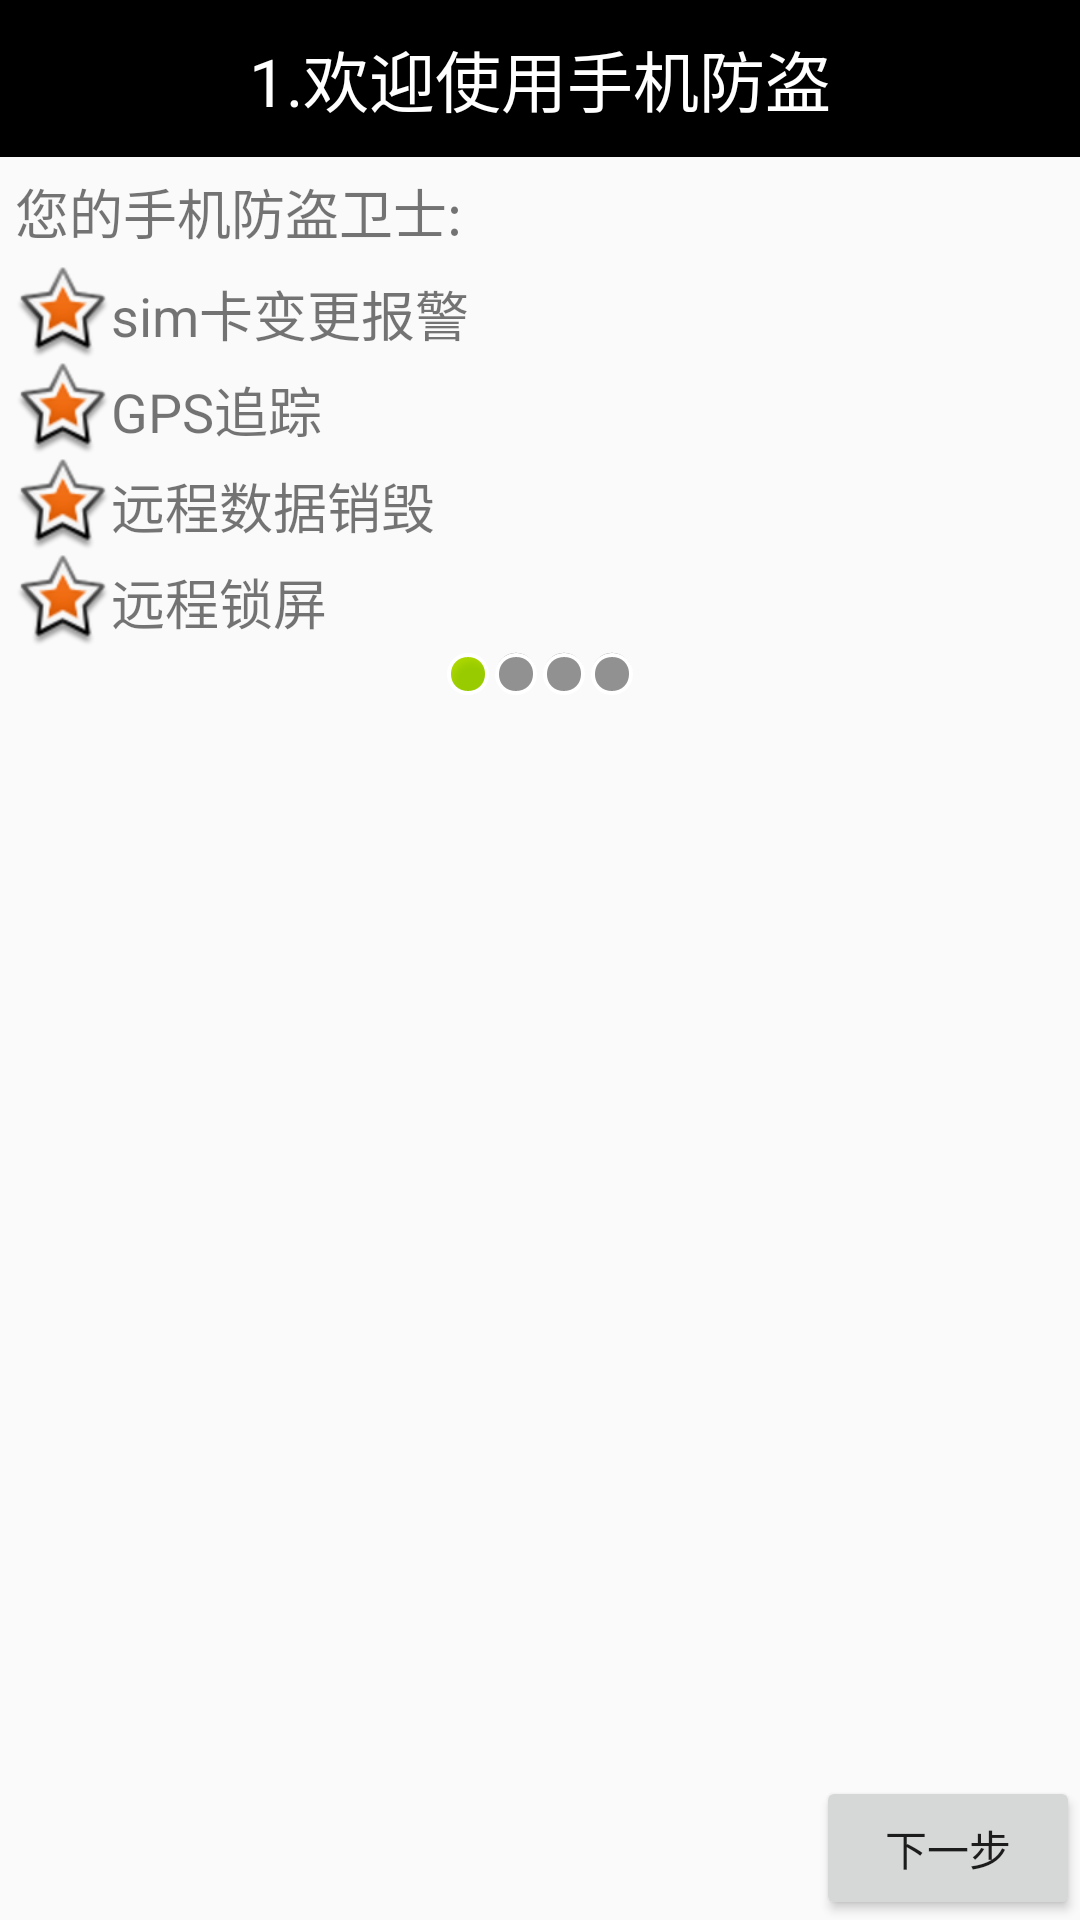

This screen was rendered from an Android layout file. Write that file and the resources it references.
<!-- AndroidManifest.xml: application theme AppTheme -->
<!-- res/layout/activity_one.xml -->
<?xml version="1.0" encoding="utf-8"?>
<LinearLayout xmlns:android="http://schemas.android.com/apk/res/android"
    android:layout_width="match_parent"
    android:layout_height="match_parent"
    android:orientation="vertical" >
	
    <TextView
        android:id="@+id/textView1"
        android:layout_width="match_parent"
        android:layout_height="wrap_content"
        android:text="1.欢迎使用手机防盗" 
        android:gravity="center_horizontal"
        android:textSize="22sp"
        android:textColor="#fff"
        android:background="#000000"
        android:paddingTop="10dp"
        android:paddingBottom="10dp"
        />
    <TextView 
        android:layout_width="match_parent"
        android:layout_height="wrap_content"
        android:text="您的手机防盗卫士:"
        android:textSize="18sp"
        android:layout_margin="5dp"
        />
    
    <TextView 
        android:layout_width="match_parent"
        android:layout_height="wrap_content"
        android:text="sim卡变更报警"
        android:textSize="18sp"
        android:layout_marginLeft="5dp"
        android:drawableLeft="@android:drawable/star_big_on"
        android:gravity="center_vertical"
        />
    <TextView 
        android:layout_width="match_parent"
        android:layout_height="wrap_content"
        android:text="GPS追踪"
        android:textSize="18sp"
        android:layout_marginLeft="5dp"
        android:drawableLeft="@android:drawable/star_big_on"
        android:gravity="center_vertical"
        />
    <TextView 
        android:layout_width="match_parent"
        android:layout_height="wrap_content"
        android:text="远程数据销毁"
        android:textSize="18sp"
        android:layout_marginLeft="5dp"
        android:drawableLeft="@android:drawable/star_big_on"
        android:gravity="center_vertical"
        />
    <TextView 
        android:layout_width="match_parent"
        android:layout_height="wrap_content"
        android:text="远程锁屏"
        android:textSize="18sp"
        android:layout_marginLeft="5dp"
        android:drawableLeft="@android:drawable/star_big_on"
        android:gravity="center_vertical"
        />
    <LinearLayout 
        android:layout_width="match_parent"
        android:layout_height="wrap_content"
        android:gravity="center"
        >
        <ImageView 
            android:layout_width="wrap_content"
            android:layout_height="wrap_content"
            android:src="@android:drawable/presence_online"
            />
         <ImageView 
            android:layout_width="wrap_content"
            android:layout_height="wrap_content"
            android:src="@android:drawable/presence_invisible"
            />
          <ImageView 
            android:layout_width="wrap_content"
            android:layout_height="wrap_content"
            android:src="@android:drawable/presence_invisible"
            />
           <ImageView 
            android:layout_width="wrap_content"
            android:layout_height="wrap_content"
            android:src="@android:drawable/presence_invisible"
            />
    </LinearLayout>

    <RelativeLayout
        android:layout_width="match_parent"
        android:layout_height="match_parent"
        >
        <ImageView
            android:layout_width="wrap_content"
            android:layout_height="wrap_content"
            android:src="@drawable/setup"
            android:layout_centerInParent="true"
            />
        
        <Button
           style="@style/next"
            />
    </RelativeLayout>


</LinearLayout>
<!-- resources referenced by this layout -->
<resources>
  <style name="next">
          <item name="android:layout_width">wrap_content</item>
          <item name="android:layout_height">wrap_content</item>
          <item name="android:text">下一步</item>
          <item name="android:layout_alignParentRight">true</item>
          <item name="android:layout_alignParentBottom">true</item>
          <item name="android:padding">5dp</item>
          <item name="android:onClick">next</item>
      </style>
  <style name="AppTheme" parent="Theme.AppCompat.Light.NoActionBar">
          
          <item name="colorPrimary">@color/colorPrimary</item>
          <item name="colorPrimaryDark">@color/colorPrimaryDark</item>
          <item name="colorAccent">@color/colorAccent</item>
      </style>
  <!-- not gathered from this repository: default colours our renderer supplied (Android Studio template values) -->
  <color name="colorPrimary">#FF6200EE</color>
  <color name="colorPrimaryDark">#FF3700B3</color>
  <color name="colorAccent">#FF03DAC5</color>
</resources>
